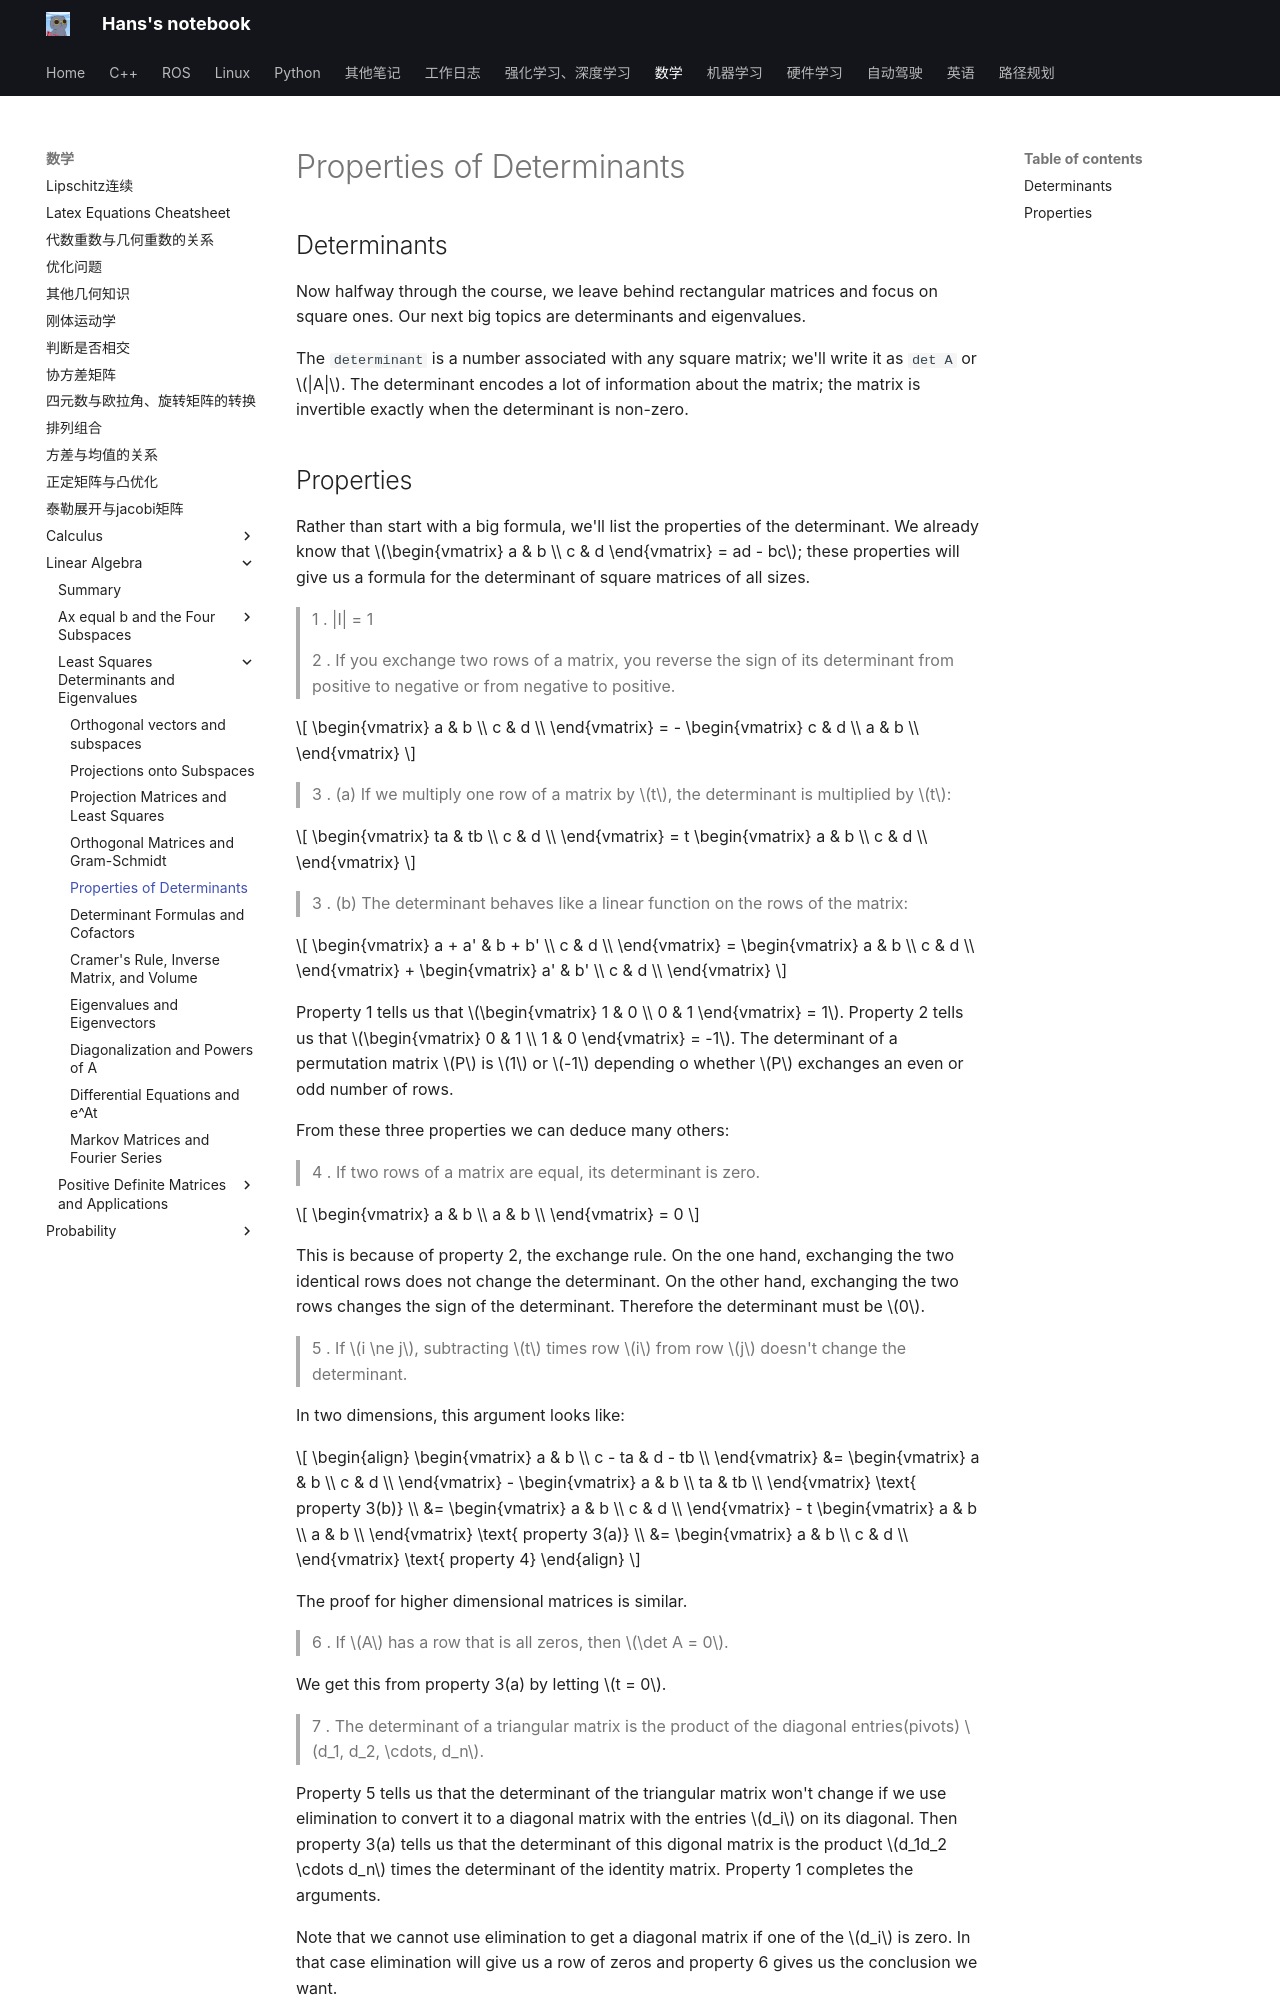

repository: hs867785578/my_note · page: 数学/Linear-Algebra/Least-Squares-Determinants-and-Eigenvalues/18_property_determinant/index.html · generator: mkdocs

# Properties of Determinants

## Determinants

Now halfway through the course, we leave behind rectangular matrices and focus on square ones. Our next big topics are determinants and eigenvalues.

The `determinant` is a number associated with any square matrix; we'll write it as `det A` or $|A|$. The determinant encodes a lot of information about the matrix; the matrix is invertible exactly when the determinant is non-zero.
